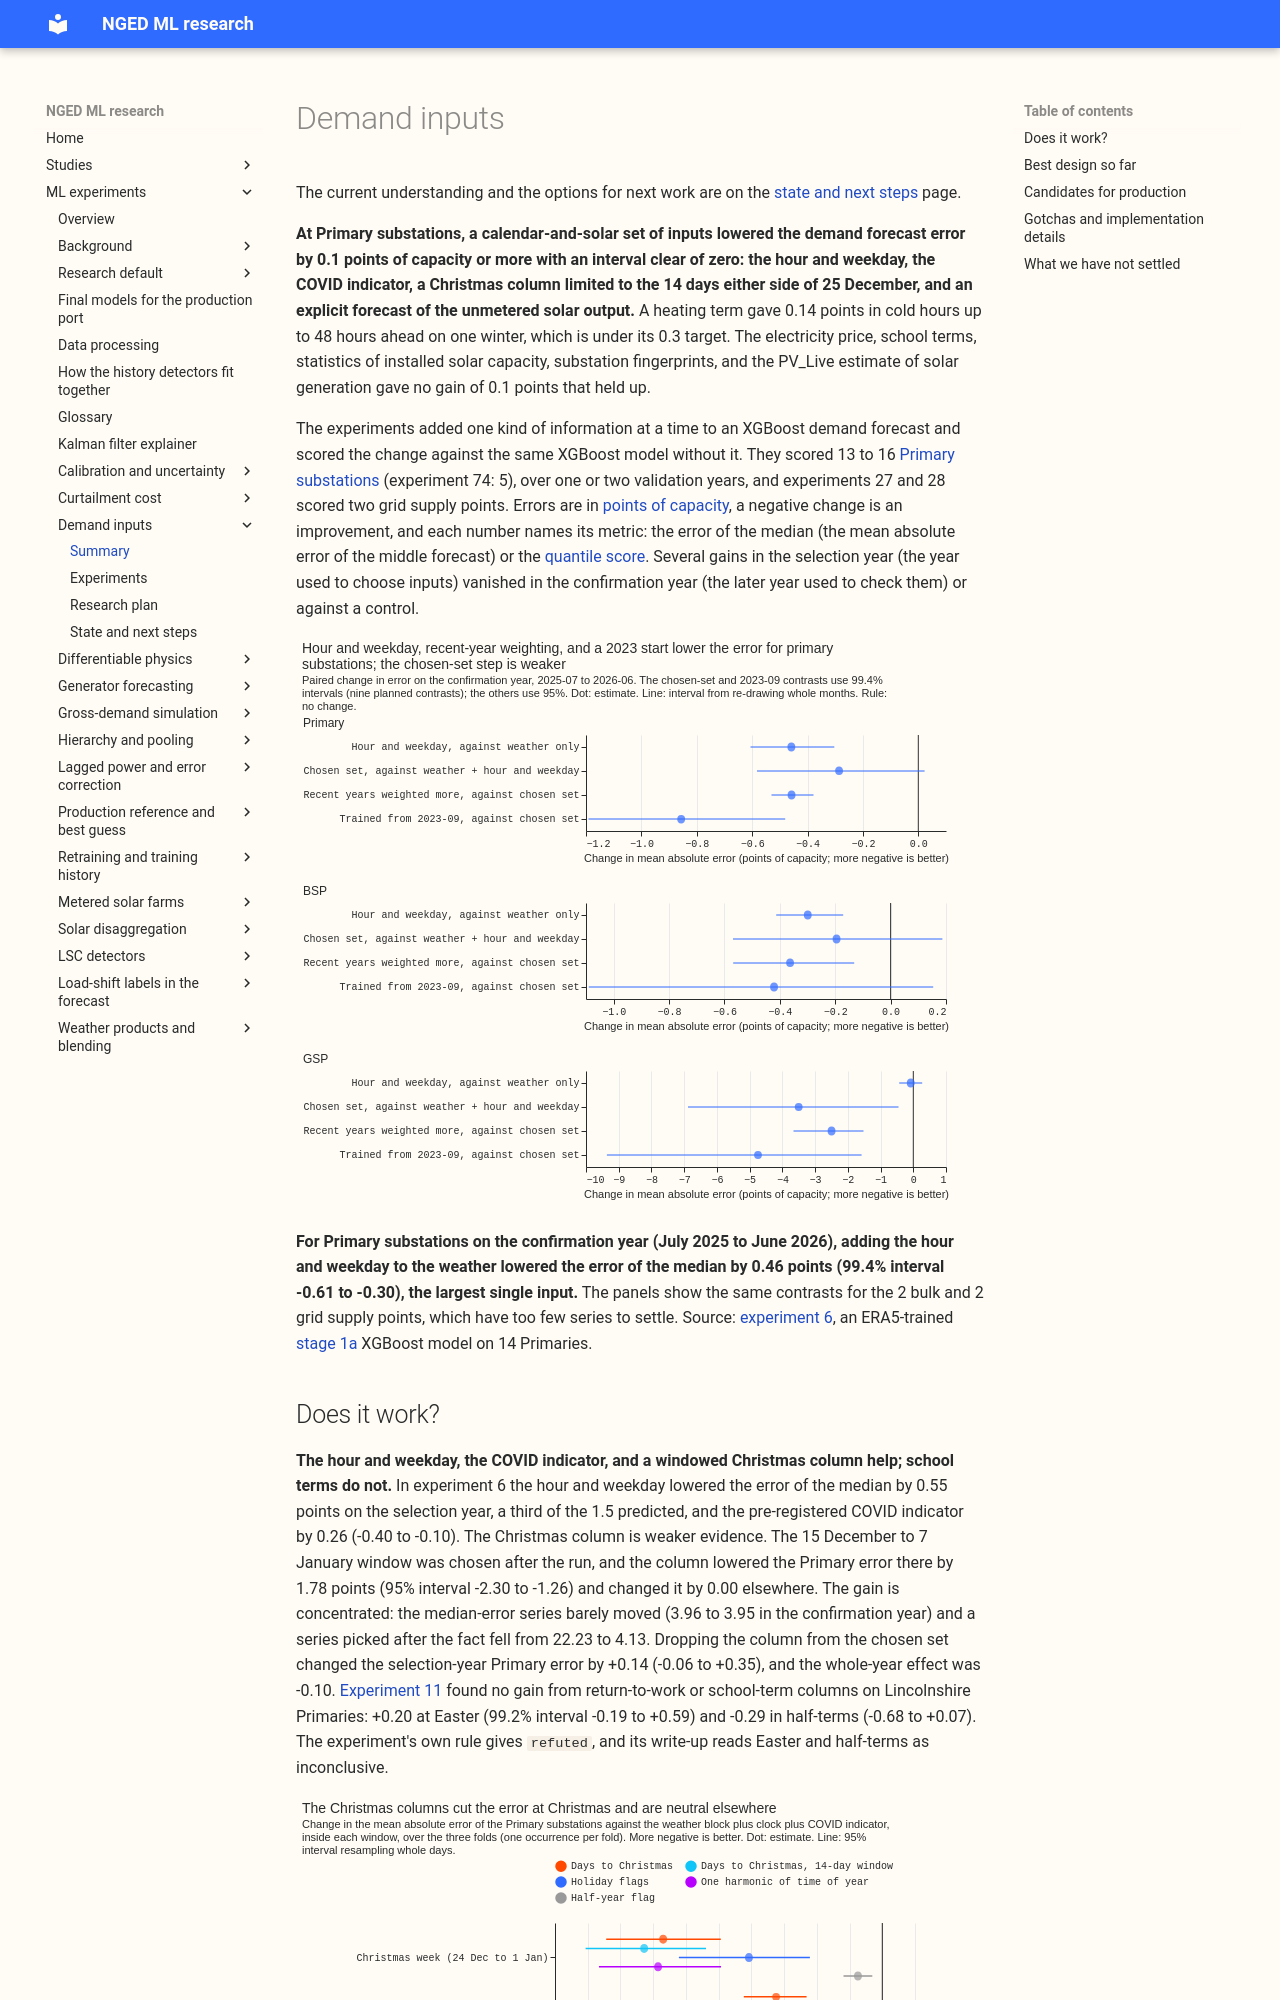

repository: openclimatefix/nged-ml-research · page: ml-experiments/themes/demand-inputs/index.html · generator: mkdocs

# Demand inputs

The current understanding and the options for next work are on the [state and next
steps](state-and-next-steps.md) page.

**At Primary substations, a calendar-and-solar set of inputs lowered the demand forecast error by
0.1 points of capacity or more with an interval clear of zero: the hour and weekday, the COVID
indicator, a Christmas column limited to the 14 days either side of 25 December, and an explicit
forecast of the unmetered solar output.** A heating term gave 0.14 points in cold hours up to 48
hours ahead on one winter, which is under its 0.3 target. The electricity price, school terms,
statistics of installed solar capacity, substation fingerprints, and the PV_Live estimate of solar
generation gave no gain of 0.1 points that held up.

The experiments added one kind of information at a time to an XGBoost demand forecast and scored
the change against the same XGBoost model without it. They scored 13 to 16
[Primary substations](../../glossary.md#primary-substation) (experiment 74: 5), over one or two
validation years, and experiments 27 and 28 scored two grid supply points. Errors are in [points of
capacity](../../glossary.md#capacity-and-points-of-capacity), a negative change is an improvement,
and each number names its metric: the error of the median (the mean absolute error of the middle
forecast) or the [quantile score](../../glossary.md#quantile-score-and-pinball-loss). Several gains
in the selection year (the year used to choose inputs) vanished in the confirmation year (the later
year used to check them) or against a control.

![Paired contrasts of the input sets, by substation type](../../00006-stage1a-demand-input-feature-sweep/figure_2.svg)

**For Primary substations on the confirmation year (July 2025 to June 2026), adding the hour and
weekday to the weather lowered the error of the median by 0.46 points (99.4% interval -0.61 to
-0.30), the largest single input.** The panels show the same contrasts for the 2 bulk and 2 grid
supply points, which have too few series to settle. Source: [experiment
6](../../00006-stage1a-demand-input-feature-sweep/result.md), an ERA5-trained [stage
1a](../../glossary.md#stages-0-1a-and-2) XGBoost model on 14 Primaries.
